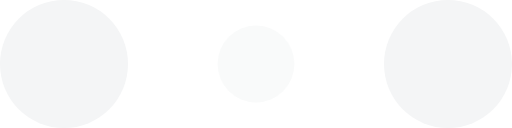
t = 0.00 s
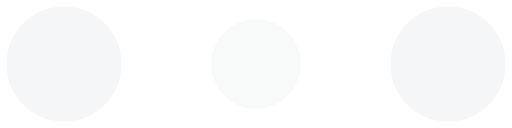
t = 0.10 s
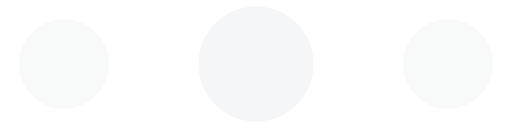
t = 0.30 s
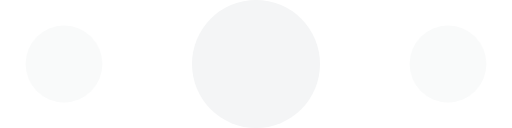
t = 0.40 s
t = 0.50 s: frame unchanged from t = 0.30 s, image omitted
t = 0.70 s: frame unchanged from t = 0.10 s, image omitted

The animated SVG that drew these frames (rendered in a browser with its animation timeline set to each time). Animation: 6 SMIL elements (animate=6); one cycle of 0.80 s, repeats indefinitely.

<?xml version="1.0" encoding="UTF-8"?>
<svg width="120" height="30" viewBox="0 0 120 30" xmlns="http://www.w3.org/2000/svg" fill="#f4f5f6"> 
    <circle cx="15" cy="15" r="15"> 
        <animate attributeName="r" from="15" to="15" begin="0s" dur="0.8s" values="15;9;15" calcMode="linear" repeatCount="indefinite"/> 
        <animate attributeName="fill-opacity" from="1" to="1" begin="0s" dur="0.8s" values="1;.5;1" calcMode="linear" repeatCount="indefinite"/> 
    </circle> 
    <circle cx="60" cy="15" r="9" fill-opacity="0.3"> 
        <animate attributeName="r" from="9" to="9" begin="0s" dur="0.8s" values="9;15;9" calcMode="linear" repeatCount="indefinite"/> 
        <animate attributeName="fill-opacity" from="0.5" to="0.5" begin="0s" dur="0.8s" values=".5;1;.5" calcMode="linear" repeatCount="indefinite"/> 
    </circle> 
    <circle cx="105" cy="15" r="15"> 
        <animate attributeName="r" from="15" to="15" begin="0s" dur="0.8s" values="15;9;15" calcMode="linear" repeatCount="indefinite"/> 
        <animate attributeName="fill-opacity" from="1" to="1" begin="0s" dur="0.8s" values="1;.5;1" calcMode="linear" repeatCount="indefinite"/> 
    </circle>
</svg>
